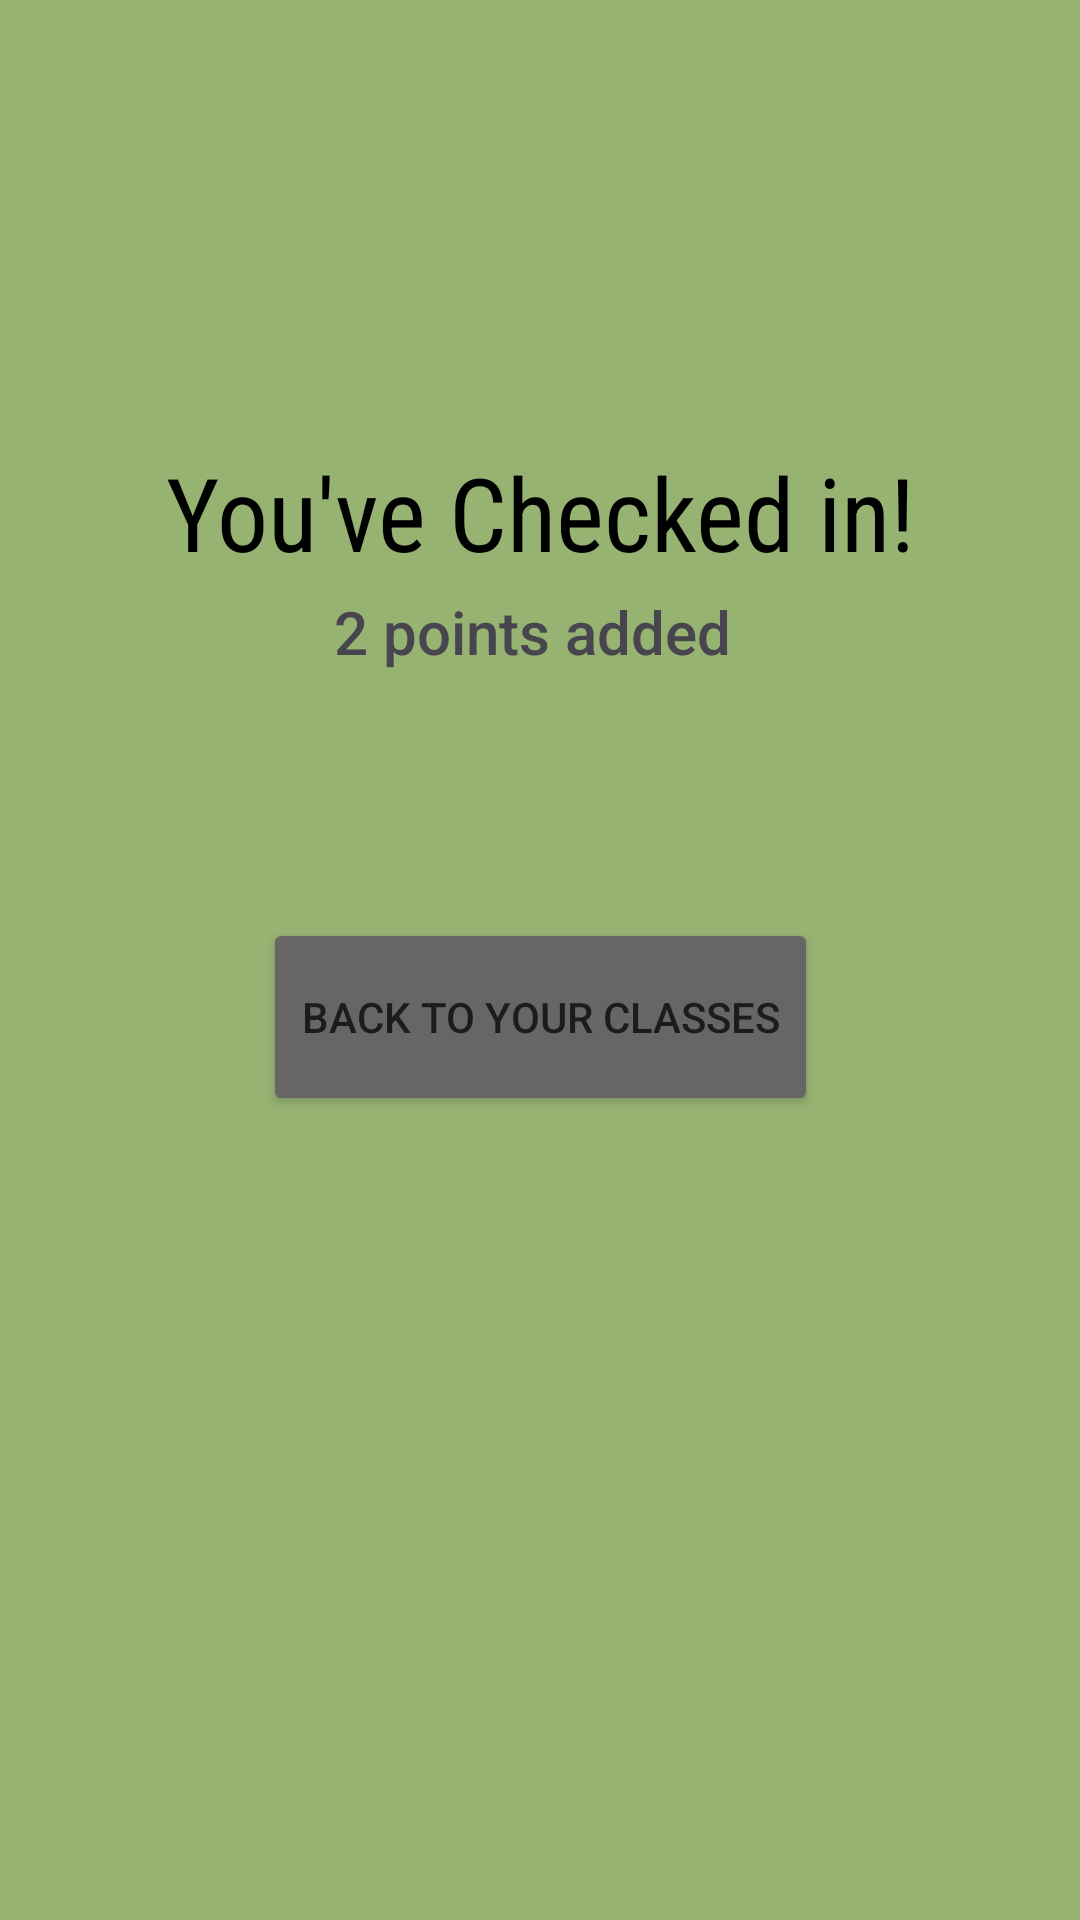

Layout XML and referenced resources for this Android screen:
<!-- AndroidManifest.xml: application theme Theme.HERE -->
<!-- res/layout/activity_check_in.xml -->
<?xml version="1.0" encoding="utf-8"?>
<androidx.constraintlayout.widget.ConstraintLayout xmlns:android="http://schemas.android.com/apk/res/android"
    xmlns:app="http://schemas.android.com/apk/res-auto"
    xmlns:tools="http://schemas.android.com/tools"
    android:layout_width="match_parent"
    android:layout_height="match_parent"
    android:background="#97B372"
    tools:context=".CheckIn">

    <TextView
        android:id="@+id/checkIn"
        android:layout_width="0dp"
        android:layout_height="0dp"
        android:layout_marginStart="42dp"
        android:layout_marginTop="148dp"
        android:layout_marginEnd="42dp"
        android:backgroundTint="#878787"
        android:fontFamily="sans-serif-condensed"
        android:text="You've Checked in!"
        android:textAlignment="center"
        android:textColor="#000000"
        android:textSize="34sp"
        app:layout_constraintBottom_toTopOf="@+id/points"
        app:layout_constraintEnd_toEndOf="parent"
        app:layout_constraintStart_toStartOf="parent"
        app:layout_constraintTop_toTopOf="parent" />

    <TextView
        android:id="@+id/points"
        android:layout_width="174dp"
        android:layout_height="0dp"
        android:layout_marginBottom="60dp"
        android:fontFamily="sans-serif-medium"
        android:text="2 points added "
        android:textAlignment="center"
        android:textSize="20sp"
        app:layout_constraintBottom_toTopOf="@+id/toClasses"
        app:layout_constraintEnd_toEndOf="parent"
        app:layout_constraintStart_toStartOf="parent"
        app:layout_constraintTop_toBottomOf="@+id/checkIn" />

    <Button
        android:id="@+id/toClasses"
        android:layout_width="185dp"
        android:layout_height="66dp"
        android:layout_marginBottom="268dp"
        android:backgroundTint="#686565"
        android:onClick="goToClassList"
        android:text="Back to Your Classes"
        app:layout_constraintBottom_toBottomOf="parent"
        app:layout_constraintEnd_toEndOf="parent"
        app:layout_constraintStart_toStartOf="parent"
        app:layout_constraintTop_toBottomOf="@+id/points" />
</androidx.constraintlayout.widget.ConstraintLayout>
<!-- resources referenced by this layout -->
<resources>
  <style name="Theme.HERE" parent="Base.Theme.HERE" />
  <style name="Base.Theme.HERE" parent="Theme.Material3.DayNight.NoActionBar">
          
          
      </style>
</resources>
